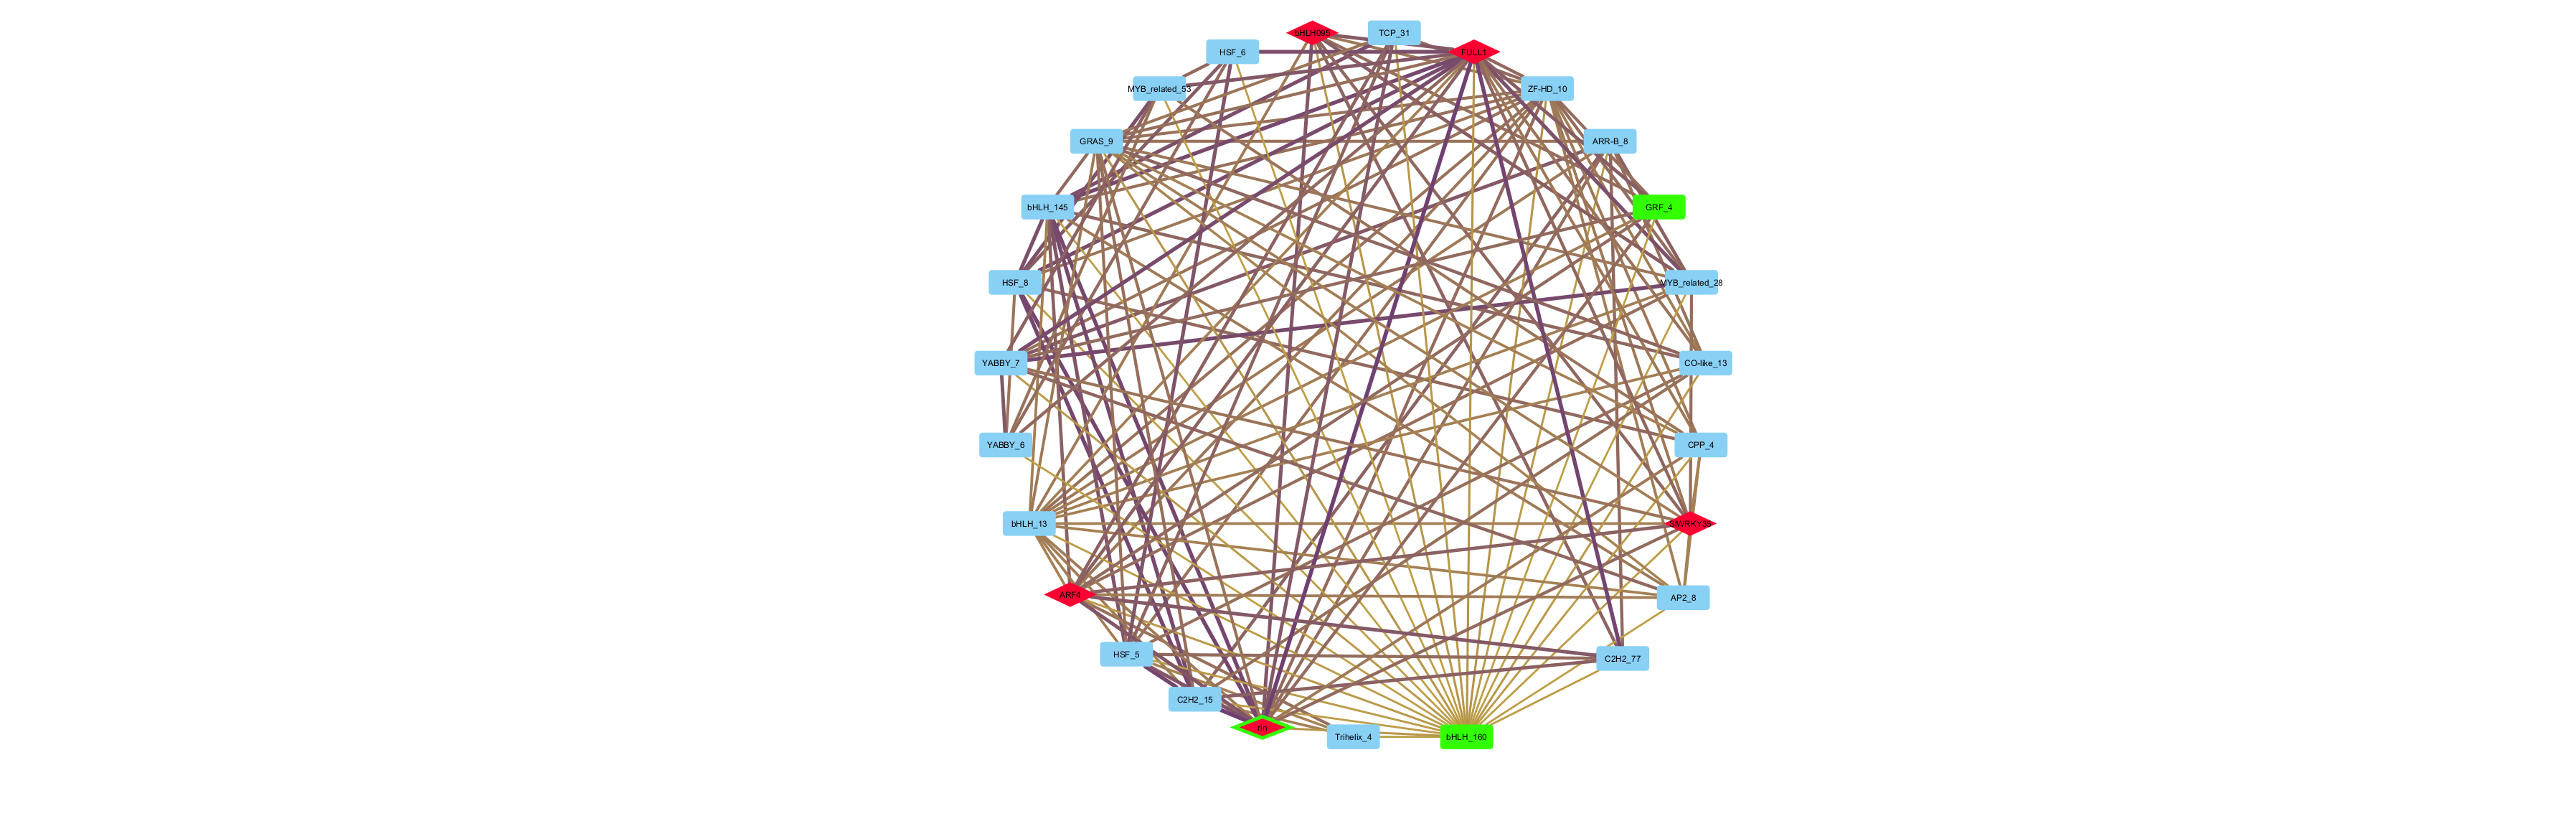

The file beside this chart, header and first rows:
interaction, MI, name, pvalue, selected, shared interaction, shared name
interacts with, 0.5458, Solyc02g021680.3 (interacts with) Solyc0…, 1.0E-15, false, interacts with, Solyc02g021680.3 (interacts with) Solyc0…
interacts with, 0.5383, Solyc02g021680.3 (interacts with) Solyc1…, 1.0E-15, false, interacts with, Solyc02g021680.3 (interacts with) Solyc1…
interacts with, 0.5395, Solyc01g090790.3 (interacts with) Solyc1…, 1.0E-15, false, interacts with, Solyc01g090790.3 (interacts with) Solyc1…
interacts with, 0.5435, Solyc01g090790.3 (interacts with) Solyc0…, 1.0E-15, false, interacts with, Solyc01g090790.3 (interacts with) Solyc0…
interacts with, 0.544, Solyc01g090790.3 (interacts with) Solyc1…, 1.0E-15, false, interacts with, Solyc01g090790.3 (interacts with) Solyc1…
interacts with, 0.643, Solyc02g021680.3 (interacts with) Solyc1…, 1.0E-20, false, interacts with, Solyc02g021680.3 (interacts with) Solyc1…
interacts with, 0.4173, Solyc09g065670.3 (interacts with) Solyc1…, 1.0E-10, false, interacts with, Solyc09g065670.3 (interacts with) Solyc1…
interacts with, 0.6136, Solyc02g021680.3 (interacts with) Solyc0…, 1.0E-20, false, interacts with, Solyc02g021680.3 (interacts with) Solyc0…
interacts with, 0.5465, Solyc01g090790.3 (interacts with) Solyc0…, 1.0E-15, false, interacts with, Solyc01g090790.3 (interacts with) Solyc0…
interacts with, 0.657, Solyc09g065670.3 (interacts with) Solyc1…, 1.0E-20, false, interacts with, Solyc09g065670.3 (interacts with) Solyc1…
interacts with, 0.4156, Solyc01g096470.3 (interacts with) Solyc1…, 1.0E-10, false, interacts with, Solyc01g096470.3 (interacts with) Solyc1…
interacts with, 0.6411, Solyc02g021680.3 (interacts with) Solyc0…, 1.0E-20, false, interacts with, Solyc02g021680.3 (interacts with) Solyc0…
interacts with, 0.5666, Solyc01g090790.3 (interacts with) Solyc1…, 1.0E-15, false, interacts with, Solyc01g090790.3 (interacts with) Solyc1…
interacts with, 0.766, Solyc03g121840.3 (interacts with) Solyc0…, 1.0E-25, false, interacts with, Solyc03g121840.3 (interacts with) Solyc0…
interacts with, 0.6072, Solyc01g096470.3 (interacts with) Solyc1…, 1.0E-20, false, interacts with, Solyc01g096470.3 (interacts with) Solyc1…
interacts with, 0.6962, Solyc06g069430.3 (interacts with) Solyc1…, 1.0E-20, false, interacts with, Solyc06g069430.3 (interacts with) Solyc1…
interacts with, 0.4087, Solyc03g117720.3 (interacts with) Solyc1…, 1.0E-10, false, interacts with, Solyc03g117720.3 (interacts with) Solyc1…
interacts with, 0.6325, Solyc02g021680.3 (interacts with) Solyc0…, 1.0E-20, false, interacts with, Solyc02g021680.3 (interacts with) Solyc0…
interacts with, 0.7865, Solyc06g069430.3 (interacts with) Solyc0…, 1.0E-25, false, interacts with, Solyc06g069430.3 (interacts with) Solyc0…
interacts with, 0.5428, Solyc01g090790.3 (interacts with) Solyc0…, 1.0E-15, false, interacts with, Solyc01g090790.3 (interacts with) Solyc0…
interacts with, 0.673, Solyc03g121840.3 (interacts with) Solyc0…, 1.0E-20, false, interacts with, Solyc03g121840.3 (interacts with) Solyc0…
interacts with, 0.5234, Solyc01g096470.3 (interacts with) Solyc0…, 1.0E-15, false, interacts with, Solyc01g096470.3 (interacts with) Solyc0…
interacts with, 0.667, Solyc02g021680.3 (interacts with) Solyc1…, 1.0E-20, false, interacts with, Solyc02g021680.3 (interacts with) Solyc1…
interacts with, 0.6119, Solyc03g121840.3 (interacts with) Solyc1…, 1.0E-20, false, interacts with, Solyc03g121840.3 (interacts with) Solyc1…
interacts with, 0.5728, Solyc02g021680.3 (interacts with) Solyc0…, 1.0E-20, false, interacts with, Solyc02g021680.3 (interacts with) Solyc0…
interacts with, 0.5539, Solyc03g117720.3 (interacts with) Solyc1…, 1.0E-15, false, interacts with, Solyc03g117720.3 (interacts with) Solyc1…
interacts with, 0.416, Solyc02g021680.3 (interacts with) Solyc1…, 1.0E-10, false, interacts with, Solyc02g021680.3 (interacts with) Solyc1…
interacts with, 0.5949, Solyc06g069430.3 (interacts with) Solyc1…, 1.0E-20, false, interacts with, Solyc06g069430.3 (interacts with) Solyc1…
interacts with, 0.5348, Solyc03g117720.3 (interacts with) Solyc1…, 1.0E-15, false, interacts with, Solyc03g117720.3 (interacts with) Solyc1…
interacts with, 0.5662, Solyc03g117720.3 (interacts with) Solyc1…, 1.0E-15, false, interacts with, Solyc03g117720.3 (interacts with) Solyc1…
interacts with, 0.5905, Solyc02g021680.3 (interacts with) Solyc0…, 1.0E-20, false, interacts with, Solyc02g021680.3 (interacts with) Solyc0…
interacts with, 0.7815, Solyc01g107170.2 (interacts with) Solyc0…, 1.0E-25, false, interacts with, Solyc01g107170.2 (interacts with) Solyc0…
interacts with, 0.4255, Solyc12g007180.2 (interacts with) Solyc1…, 1.0E-10, false, interacts with, Solyc12g007180.2 (interacts with) Solyc1…
interacts with, 0.7665, Solyc01g107170.2 (interacts with) Solyc1…, 1.0E-25, false, interacts with, Solyc01g107170.2 (interacts with) Solyc1…
interacts with, 0.5354, Solyc01g096470.3 (interacts with) Solyc0…, 1.0E-15, false, interacts with, Solyc01g096470.3 (interacts with) Solyc0…
interacts with, 0.5357, Solyc01g090790.3 (interacts with) Solyc0…, 1.0E-15, false, interacts with, Solyc01g090790.3 (interacts with) Solyc0…
interacts with, 0.44, Solyc12g096500.2 (interacts with) Solyc1…, 1.0E-15, false, interacts with, Solyc12g096500.2 (interacts with) Solyc1…
interacts with, 0.4134, Solyc01g107170.2 (interacts with) Solyc1…, 1.0E-10, false, interacts with, Solyc01g107170.2 (interacts with) Solyc1…
interacts with, 0.4094, Solyc03g121840.3 (interacts with) Solyc1…, 1.0E-10, false, interacts with, Solyc03g121840.3 (interacts with) Solyc1…
interacts with, 0.5493, Solyc02g021680.3 (interacts with) Solyc0…, 1.0E-15, false, interacts with, Solyc02g021680.3 (interacts with) Solyc0…
interacts with, 0.8077, Solyc01g107170.2 (interacts with) Solyc0…, 1.0E-25, false, interacts with, Solyc01g107170.2 (interacts with) Solyc0…
interacts with, 0.6365, Solyc06g061030.3 (interacts with) Solyc0…, 1.0E-20, false, interacts with, Solyc06g061030.3 (interacts with) Solyc0…
interacts with, 0.6829, Solyc03g121840.3 (interacts with) Solyc1…, 1.0E-20, false, interacts with, Solyc03g121840.3 (interacts with) Solyc1…
interacts with, 0.6419, Solyc03g117720.3 (interacts with) Solyc0…, 1.0E-20, false, interacts with, Solyc03g117720.3 (interacts with) Solyc0…
interacts with, 0.661, Solyc01g107170.2 (interacts with) Solyc0…, 1.0E-20, false, interacts with, Solyc01g107170.2 (interacts with) Solyc0…
interacts with, 0.6176, Solyc01g107170.2 (interacts with) Solyc0…, 1.0E-20, false, interacts with, Solyc01g107170.2 (interacts with) Solyc0…
interacts with, 0.7426, Solyc03g121840.3 (interacts with) Solyc0…, 1.0E-25, false, interacts with, Solyc03g121840.3 (interacts with) Solyc0…
interacts with, 0.5996, Solyc06g061030.3 (interacts with) Solyc1…, 1.0E-20, false, interacts with, Solyc06g061030.3 (interacts with) Solyc1…
interacts with, 0.7628, Solyc06g069430.3 (interacts with) Solyc0…, 1.0E-25, false, interacts with, Solyc06g069430.3 (interacts with) Solyc0…
interacts with, 0.7786, Solyc01g107170.2 (interacts with) Solyc0…, 1.0E-25, false, interacts with, Solyc01g107170.2 (interacts with) Solyc0…
interacts with, 0.4094, Solyc07g041640.3 (interacts with) Solyc1…, 1.0E-10, false, interacts with, Solyc07g041640.3 (interacts with) Solyc1…
interacts with, 0.6292, Solyc07g041640.3 (interacts with) Solyc0…, 1.0E-20, false, interacts with, Solyc07g041640.3 (interacts with) Solyc0…
interacts with, 0.6189, Solyc07g041640.3 (interacts with) Solyc1…, 1.0E-20, false, interacts with, Solyc07g041640.3 (interacts with) Solyc1…
interacts with, 0.7297, Solyc02g090820.3 (interacts with) Solyc0…, 1.0E-25, false, interacts with, Solyc02g090820.3 (interacts with) Solyc0…
interacts with, 0.6323, Solyc07g041640.3 (interacts with) Solyc1…, 1.0E-20, false, interacts with, Solyc07g041640.3 (interacts with) Solyc1…
interacts with, 0.6105, Solyc01g107170.2 (interacts with) Solyc1…, 1.0E-20, false, interacts with, Solyc01g107170.2 (interacts with) Solyc1…
interacts with, 0.7036, Solyc06g061030.3 (interacts with) Solyc0…, 1.0E-20, false, interacts with, Solyc06g061030.3 (interacts with) Solyc0…
interacts with, 0.7473, Solyc03g006000.3 (interacts with) Solyc0…, 1.0E-25, false, interacts with, Solyc03g006000.3 (interacts with) Solyc0…
interacts with, 0.142, Solyc08g081630.2 (interacts with) Solyc1…, 0.1, false, interacts with, Solyc08g081630.2 (interacts with) Solyc1…
interacts with, 0.7723, Solyc06g069430.3 (interacts with) Solyc1…, 1.0E-25, false, interacts with, Solyc06g069430.3 (interacts with) Solyc1…
... 86 more rows
